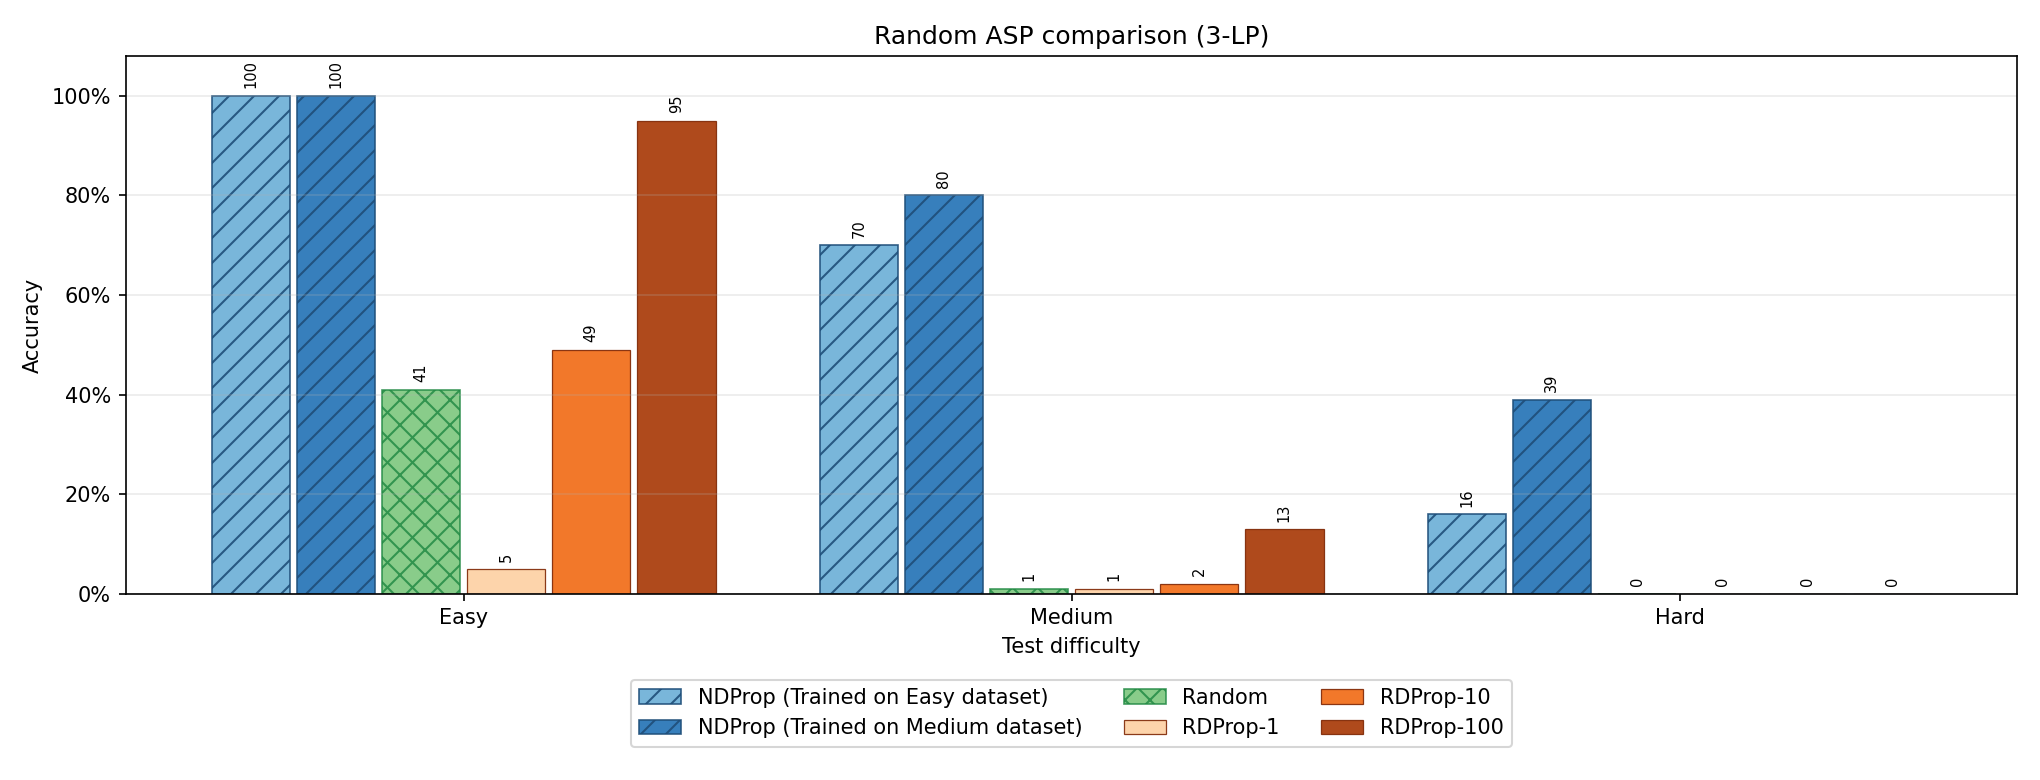

The data file committed next to this chart (first rows):
method, difficulty, accuracy
NDProp train easy, Easy, 1
NDProp train easy, Medium, 0.7
NDProp train easy, Hard, 0.16
NDProp train medium, Easy, 1
NDProp train medium, Medium, 0.8
NDProp train medium, Hard, 0.39
Random, Easy, 0.41
Random, Medium, 0.01
Random, Hard, 0.000000
RDProp-1, Easy, 0.05
RDProp-1, Medium, 0.01
RDProp-1, Hard, 0.000000
RDProp-10, Easy, 0.49
RDProp-10, Medium, 0.02
RDProp-10, Hard, 0.000000
RDProp-100, Easy, 0.95
RDProp-100, Medium, 0.13
RDProp-100, Hard, 0.000000
